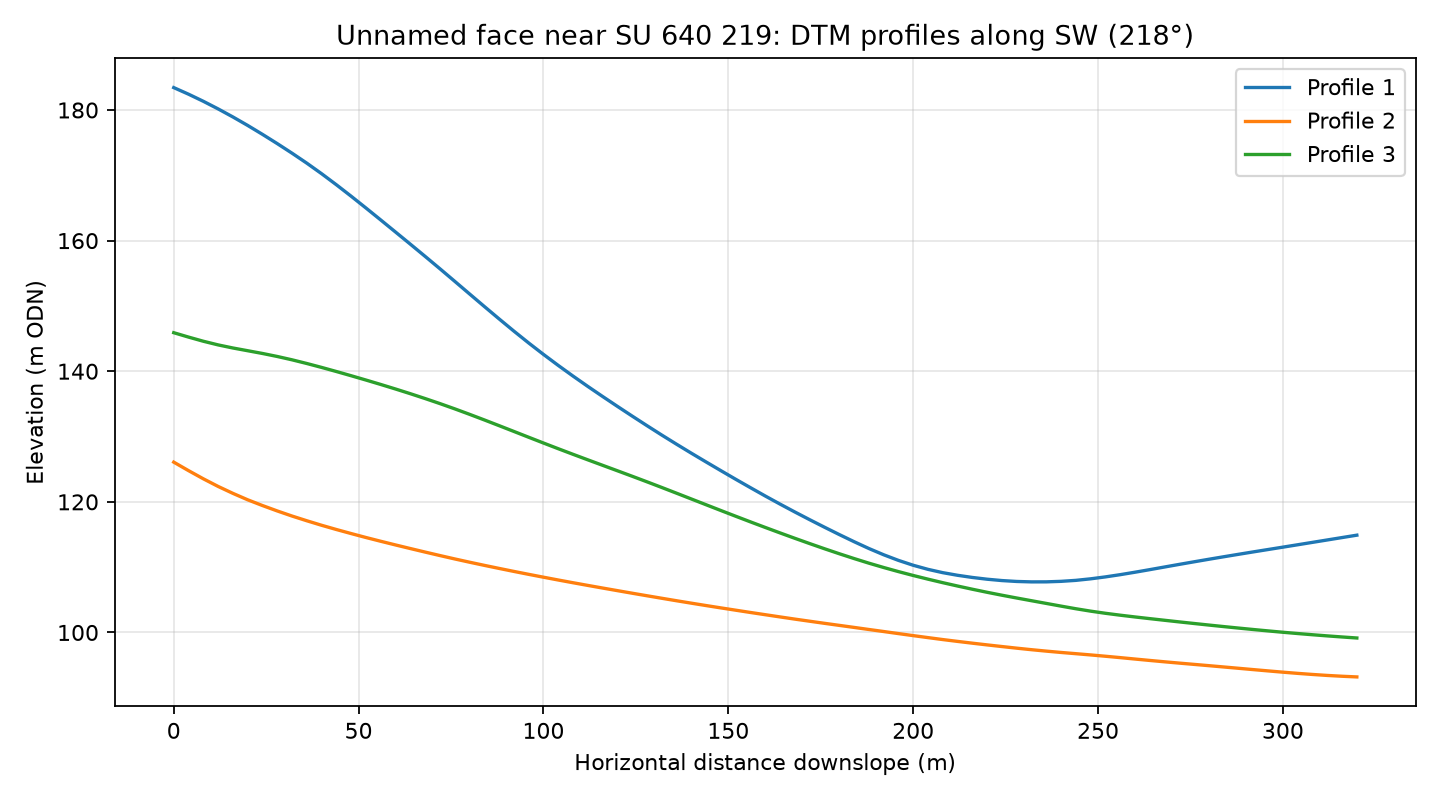

Data behind this chart, as committed beside it:
profile, distance_m, elevation_m
1, 0.0, 183.4
1, 4.0, 182.4
1, 8.0, 181.3
1, 12.0, 180.2
1, 16.0, 178.9
1, 20.0, 177.6
1, 24.0, 176.3
1, 28.0, 174.9
1, 32.0, 173.4
1, 36.0, 171.9
1, 40.0, 170.2
1, 44.0, 168.5
1, 48.0, 166.8
1, 52.0, 165
1, 56.0, 163.2
1, 60.0, 161.3
1, 64.0, 159.5
1, 68.0, 157.6
1, 72.0, 155.7
1, 76.0, 153.8
1, 80.0, 151.8
1, 84.0, 149.9
1, 88.0, 148
1, 92.0, 146.1
1, 96.0, 144.3
1, 100.0, 142.6
1, 104.0, 140.9
1, 108.0, 139.3
1, 112.0, 137.7
1, 116.0, 136.1
1, 120.0, 134.6
1, 124.0, 133.1
1, 128.0, 131.7
1, 132.0, 130.2
1, 136.0, 128.8
1, 140.0, 127.4
1, 144.0, 126.1
1, 148.0, 124.8
1, 152.0, 123.5
1, 156.0, 122.2
1, 160.0, 120.9
1, 164.0, 119.7
1, 168.0, 118.4
1, 172.0, 117.3
1, 176.0, 116.1
1, 180.0, 115
1, 184.0, 113.9
1, 188.0, 112.9
1, 192.0, 111.9
1, 196.0, 111
1, 200.0, 110.3
1, 204.0, 109.7
1, 208.0, 109.2
1, 212.0, 108.8
1, 216.0, 108.4
1, 220.0, 108.2
1, 224.0, 107.9
1, 228.0, 107.8
1, 232.0, 107.7
1, 236.0, 107.8
... 183 more rows
